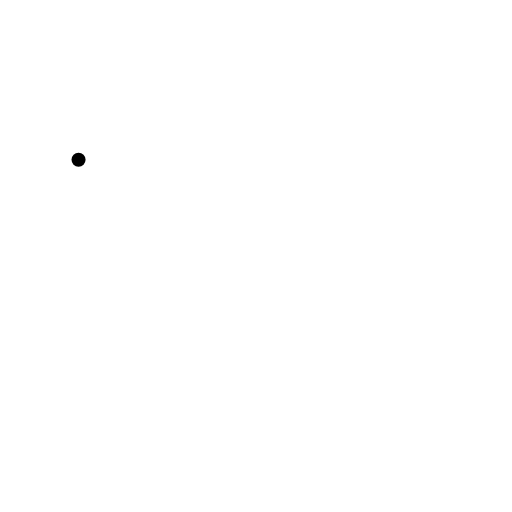
t = 0.00 s
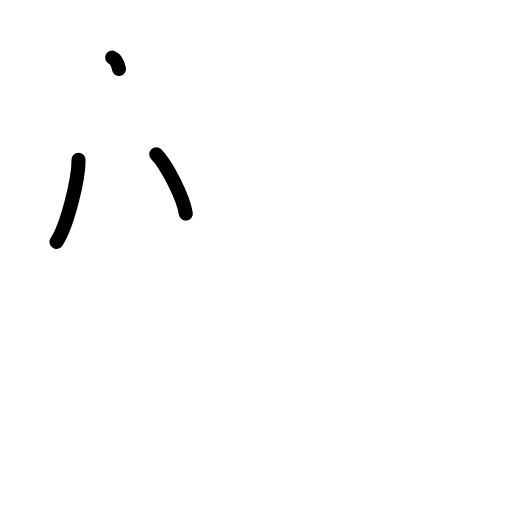
t = 2.38 s
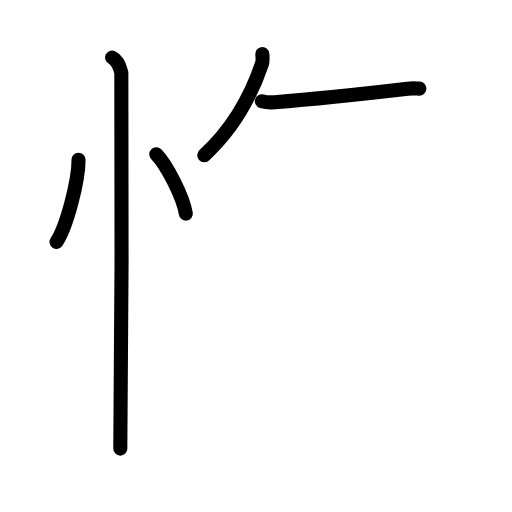
t = 4.83 s
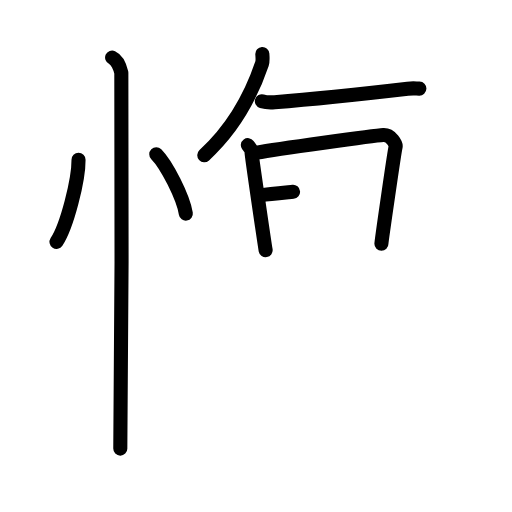
t = 7.25 s
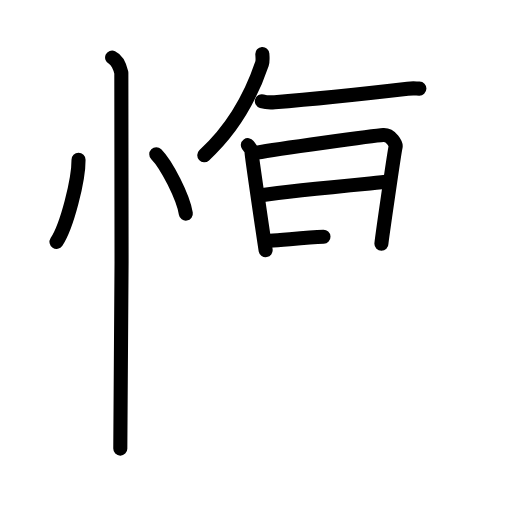
t = 8.50 s
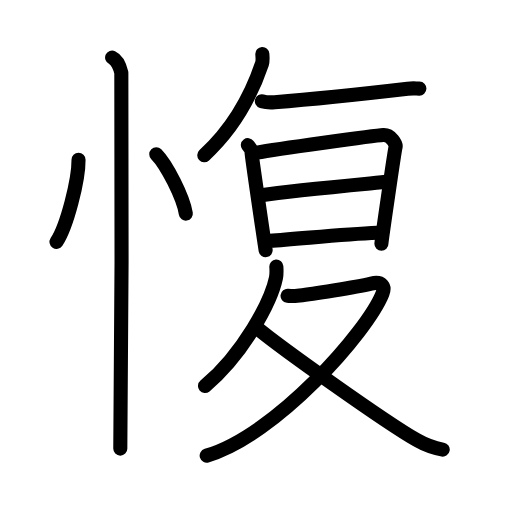
t = 12.00 s

The animated SVG that drew these frames (rendered in a browser with its animation timeline set to each time). Animation: 35 SMIL elements (animate=35); one cycle of 12.00 s.

<?xml version="1.0" encoding="UTF-8"?>
<!--
AniKanjiVG is licensed by CC-BY-SA Paul C. Sommerhoff (https://bitbucket.org/sommerhoff/anikanjivg).
AniKanjiVG uses KanjiVG which is licensed by CC-BY-SA Ulrich Apel (http://kanjivg.tagaini.net).
See also http://creativecommons.org/licenses/by-sa/3.0/
-->
<svg xmlns:kvg='http://kanjivg.tagaini.net' xmlns='http://www.w3.org/2000/svg' width='109' height='109' viewBox='0 0 109 109' style='fill:none;stroke:#000000;stroke-width:3;stroke-linecap:round;stroke-linejoin:round;' id="kvg:kanji_0610e"><g id="kvg:0610e" kvg:element="愎"><g id="kvg:0610e-g1" kvg:element="忄" kvg:variant="true" kvg:original="心" kvg:position="left" kvg:radical="general"><path id="kvg:0610e-s1" kvg:type="㇔" d="M16.72,34c0.03,4.31-2.47,14.14-4.69,17.5"><animate attributeName="d" begin="0.0s" dur="1.0s" from="M16.72,34C16.72,34,16.72,34,16.72,34" to="M16.72,34c0.03,4.31-2.47,14.14-4.69,17.5" />
</path>
<path id="kvg:0610e-s2" kvg:type="㇔" d="M33.27,32.83C35.49,35.06,39,42,39.56,45.47"><animate attributeName="d" begin="1.0s" dur="1.0s" from="M33.27,32.83C33.27,32.83,33.27,32.83,33.27,32.83" to="M33.27,32.83C35.49,35.06,39,42,39.56,45.47" />
<animate attributeName="d" begin="0s" dur="1.0s" from="M-100,-100" to="M-100,-100" />
</path>
<path id="kvg:0610e-s3" kvg:type="㇑" d="M23.87,12.25c1.09,0.5,1.74,2.25,1.96,3.25c0.22,1,0,73.75-0.22,80"><animate attributeName="d" begin="2.0s" dur="0.5s" from="M23.87,12.25C23.87,12.25,23.87,12.25,23.87,12.25" to="M23.87,12.25c1.09,0.5,1.74,2.25,1.96,3.25" />
<animate attributeName="d" begin="2.5s" dur="0.5s" from="M23.87,12.25c1.09,0.5,1.74,2.25,1.96,3.25c0,0,0,0,0,0,0" to="M23.87,12.25c1.09,0.5,1.74,2.25,1.96,3.25c0.22,1,0,73.75-0.22,80" />
<animate attributeName="d" begin="0s" dur="2.0s" from="M-100,-100" to="M-100,-100" />
</path>
</g>
<g id="kvg:0610e-g2" kvg:position="right"><path id="kvg:0610e-s4" kvg:type="㇒" d="M55.85,11.5c0.03,0.51,0.13,1.46-0.07,2.04c-2.42,7.16-5.99,13.73-12.29,19.5"><animate attributeName="d" begin="3.0s" dur="0.5s" from="M55.85,11.5C55.85,11.5,55.85,11.5,55.85,11.5" to="M55.85,11.5c0.03,0.51,0.13,1.46-0.07,2.04" />
<animate attributeName="d" begin="3.5s" dur="0.5s" from="M55.85,11.5c0.03,0.51,0.13,1.46-0.07,2.04c0,0,0,0,0,0,0" to="M55.85,11.5c0.03,0.51,0.13,1.46-0.07,2.04c-2.42,7.16-5.99,13.73-12.29,19.5" />
<animate attributeName="d" begin="0s" dur="3.0s" from="M-100,-100" to="M-100,-100" />
</path>
<path id="kvg:0610e-s5" kvg:type="㇐" d="M55.75,21.55c0.71,0.21,2,0.27,2.71,0.21c4.5-0.36,21.26-2.06,28.32-2.88c1.16-0.13,1.55-0.05,2.5-0.02"><animate attributeName="d" begin="4.0s" dur="0.3333333333333333s" from="M55.75,21.55C55.75,21.55,55.75,21.55,55.75,21.55" to="M55.75,21.55c0.71,0.21,2,0.27,2.71,0.21" />
<animate attributeName="d" begin="4.333333333333333s" dur="0.3333333333333333s" from="M55.75,21.55c0.71,0.21,2,0.27,2.71,0.21c0,0,0,0,0,0,0" to="M55.75,21.55c0.71,0.21,2,0.27,2.71,0.21c4.5-0.36,21.26-2.06,28.32-2.88" />
<animate attributeName="d" begin="4.666666666666667s" dur="0.3333333333333333s" from="M55.75,21.55c0.71,0.21,2,0.27,2.71,0.21c4.5-0.36,21.26-2.06,28.32-2.88c0,0,0,0,0,0,0" to="M55.75,21.55c0.71,0.21,2,0.27,2.71,0.21c4.5-0.36,21.26-2.06,28.32-2.88c1.16-0.13,1.55-0.05,2.5-0.02" />
<animate attributeName="d" begin="0s" dur="4.0s" from="M-100,-100" to="M-100,-100" />
</path>
<g id="kvg:0610e-g3" kvg:element="日"><path id="kvg:0610e-s6" kvg:type="㇑" d="M52.77,30.9c0.39,0.53,0.78,0.79,0.78,1.5c0,0.71,2.87,20.14,3,20.85"><animate attributeName="d" begin="5.0s" dur="0.5s" from="M52.77,30.9C52.77,30.9,52.77,30.9,52.77,30.9" to="M52.77,30.9c0.39,0.53,0.78,0.79,0.78,1.5" />
<animate attributeName="d" begin="5.5s" dur="0.5s" from="M52.77,30.9c0.39,0.53,0.78,0.79,0.78,1.5c0,0,0,0,0,0,0" to="M52.77,30.9c0.39,0.53,0.78,0.79,0.78,1.5c0,0.71,2.87,20.14,3,20.85" />
<animate attributeName="d" begin="0s" dur="5.0s" from="M-100,-100" to="M-100,-100" />
</path>
<path id="kvg:0610e-s7" kvg:type="㇕a" d="M54.69,32.49c4.06-0.74,24.91-3.64,26.92-3.75c1.67-0.09,2.74,1.98,2.61,2.5c-0.26,1.06-3.02,20.11-3.02,20.64"><animate attributeName="d" begin="6.0s" dur="0.3333333333333333s" from="M54.69,32.49C54.69,32.49,54.69,32.49,54.69,32.49" to="M54.69,32.49c4.06-0.74,24.91-3.64,26.92-3.75" />
<animate attributeName="d" begin="6.333333333333333s" dur="0.3333333333333333s" from="M54.69,32.49c4.06-0.74,24.91-3.64,26.92-3.75c0,0,0,0,0,0,0" to="M54.69,32.49c4.06-0.74,24.91-3.64,26.92-3.75c1.67-0.09,2.74,1.98,2.61,2.5" />
<animate attributeName="d" begin="6.666666666666667s" dur="0.3333333333333333s" from="M54.69,32.49c4.06-0.74,24.91-3.64,26.92-3.75c1.67-0.09,2.74,1.98,2.61,2.5c0,0,0,0,0,0,0" to="M54.69,32.49c4.06-0.74,24.91-3.64,26.92-3.75c1.67-0.09,2.74,1.98,2.61,2.5c-0.26,1.06-3.02,20.11-3.02,20.64" />
<animate attributeName="d" begin="0s" dur="6.0s" from="M-100,-100" to="M-100,-100" />
</path>
<path id="kvg:0610e-s8" kvg:type="㇐a" d="M55.58,41.56c6.92-1.06,21.17-2.31,27.22-2.9"><animate attributeName="d" begin="7.0s" dur="1.0s" from="M55.58,41.56C55.58,41.56,55.58,41.56,55.58,41.56" to="M55.58,41.56c6.92-1.06,21.17-2.31,27.22-2.9" />
<animate attributeName="d" begin="0s" dur="7.0s" from="M-100,-100" to="M-100,-100" />
</path>
<path id="kvg:0610e-s9" kvg:type="㇐a" d="M57.44,51.26c6.06-0.38,15.31-1.39,22.85-1.72"><animate attributeName="d" begin="8.0s" dur="1.0s" from="M57.44,51.26C57.44,51.26,57.44,51.26,57.44,51.26" to="M57.44,51.26c6.06-0.38,15.31-1.39,22.85-1.72" />
<animate attributeName="d" begin="0s" dur="8.0s" from="M-100,-100" to="M-100,-100" />
</path>
</g>
<g id="kvg:0610e-g4" kvg:element="夂"><path id="kvg:0610e-s10" kvg:type="㇒" d="M58.83,56.75c0.04,0.6,0.09,1.55-0.08,2.41c-1.04,5.07-6.98,16.2-15.11,23.02"><animate attributeName="d" begin="9.0s" dur="0.5s" from="M58.83,56.75C58.83,56.75,58.83,56.75,58.83,56.75" to="M58.83,56.75c0.04,0.6,0.09,1.55-0.08,2.41" />
<animate attributeName="d" begin="9.5s" dur="0.5s" from="M58.83,56.75c0.04,0.6,0.09,1.55-0.08,2.41c0,0,0,0,0,0,0" to="M58.83,56.75c0.04,0.6,0.09,1.55-0.08,2.41c-1.04,5.07-6.98,16.2-15.11,23.02" />
<animate attributeName="d" begin="0s" dur="9.0s" from="M-100,-100" to="M-100,-100" />
</path>
<path id="kvg:0610e-s11" kvg:type="㇇" d="M61.22,62.98c0.25,0.03,1.84,0,2.57-0.08c2.39-0.26,11.82-1.73,15.23-2.53c2.34-0.55,3.01,0.63,2.41,2.13C78.15,70.7,58.62,92.77,44,97"><animate attributeName="d" begin="10.0s" dur="0.25s" from="M61.22,62.98C61.22,62.98,61.22,62.98,61.22,62.98" to="M61.22,62.98c0.25,0.03,1.84,0,2.57-0.08" />
<animate attributeName="d" begin="10.25s" dur="0.25s" from="M61.22,62.98c0.25,0.03,1.84,0,2.57-0.08c0,0,0,0,0,0,0" to="M61.22,62.98c0.25,0.03,1.84,0,2.57-0.08c2.39-0.26,11.82-1.73,15.23-2.53" />
<animate attributeName="d" begin="10.5s" dur="0.25s" from="M61.22,62.98c0.25,0.03,1.84,0,2.57-0.08c2.39-0.26,11.82-1.73,15.23-2.53c0,0,0,0,0,0,0" to="M61.22,62.98c0.25,0.03,1.84,0,2.57-0.08c2.39-0.26,11.82-1.73,15.23-2.53c2.34-0.55,3.01,0.63,2.41,2.13" />
<animate attributeName="d" begin="10.75s" dur="0.25s" from="M61.22,62.98c0.25,0.03,1.84,0,2.57-0.08c2.39-0.26,11.82-1.73,15.23-2.53c2.34-0.55,3.01,0.63,2.41,2.13c0,0,0,0,0,0,0" to="M61.22,62.98c0.25,0.03,1.84,0,2.57-0.08c2.39-0.26,11.82-1.73,15.23-2.53c2.34-0.55,3.01,0.63,2.41,2.13C78.15,70.7,58.62,92.77,44,97" />
<animate attributeName="d" begin="0s" dur="10.0s" from="M-100,-100" to="M-100,-100" />
</path>
<path id="kvg:0610e-s12" kvg:type="㇏" d="M54.4,69.56c4.98,4.22,27.56,20.24,34.28,24.1c2,1.15,3.62,1.71,5.57,2.05"><animate attributeName="d" begin="11.0s" dur="0.5s" from="M54.4,69.56C54.4,69.56,54.4,69.56,54.4,69.56" to="M54.4,69.56c4.98,4.22,27.56,20.24,34.28,24.1" />
<animate attributeName="d" begin="11.5s" dur="0.5s" from="M54.4,69.56c4.98,4.22,27.56,20.24,34.28,24.1c0,0,0,0,0,0,0" to="M54.4,69.56c4.98,4.22,27.56,20.24,34.28,24.1c2,1.15,3.62,1.71,5.57,2.05" />
<animate attributeName="d" begin="0s" dur="11.0s" from="M-100,-100" to="M-100,-100" />
</path>
</g>
</g>
</g>
</svg>
